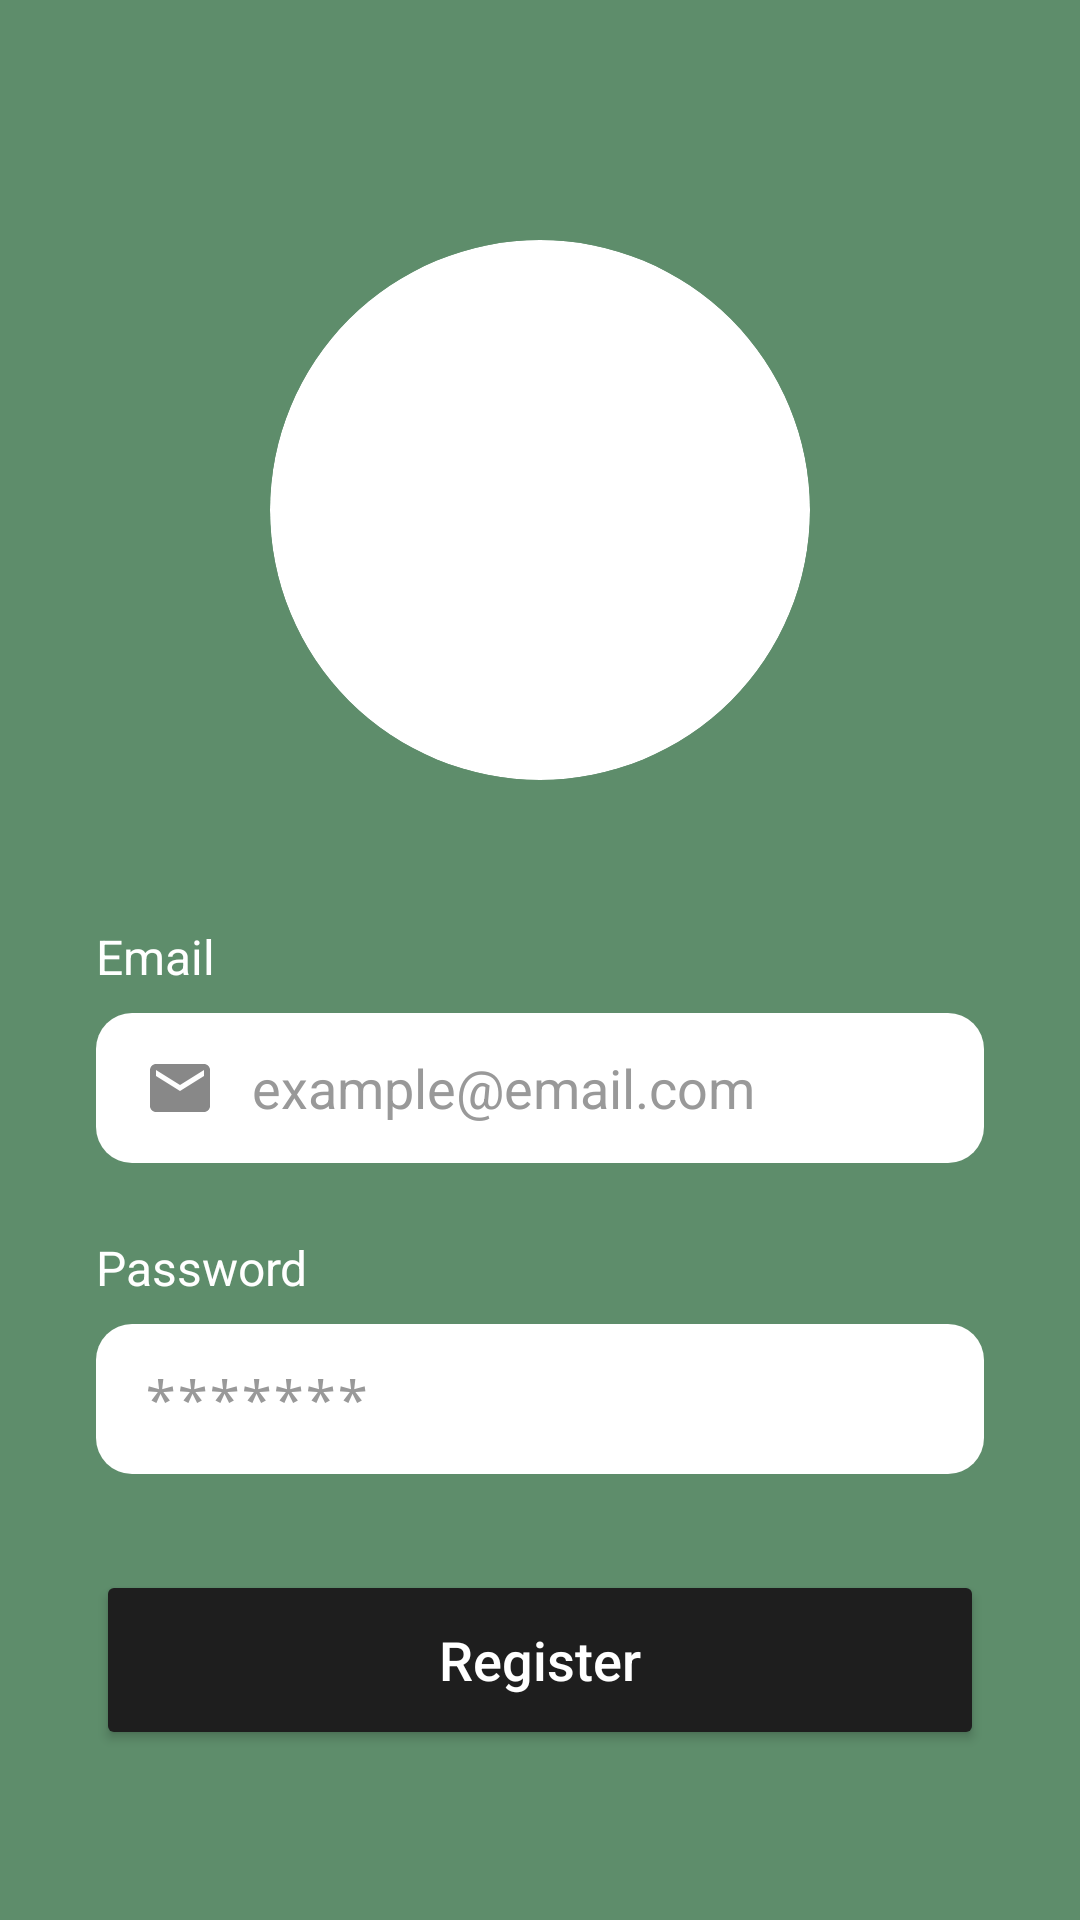

Write the Android layout XML for this screen, with the resource values it uses.
<!-- AndroidManifest.xml: application theme Theme.VerdeVersity -->
<!-- res/layout/new_login.xml -->
<?xml version="1.0" encoding="utf-8"?>
<androidx.constraintlayout.widget.ConstraintLayout xmlns:android="http://schemas.android.com/apk/res/android"
    xmlns:app="http://schemas.android.com/apk/res-auto"
    xmlns:tools="http://schemas.android.com/tools"
    android:layout_width="match_parent"
    android:layout_height="match_parent"
    android:background="#5E8D6B"
    tools:context=".LogInActivity">

    
    <androidx.cardview.widget.CardView
        android:id="@+id/logoCardView"
        android:layout_width="180dp"
        android:layout_height="180dp"
        android:layout_marginTop="80dp"
        app:cardCornerRadius="90dp"
        app:cardElevation="0dp"
        app:cardBackgroundColor="@color/white"
        app:layout_constraintEnd_toEndOf="parent"
        app:layout_constraintStart_toStartOf="parent"
        app:layout_constraintTop_toTopOf="parent">

        <ImageView
            android:id="@+id/logoImageView"
            android:layout_width="match_parent"
            android:layout_height="match_parent"
            android:src="@drawable/vv_logojpg"
            android:scaleType="centerCrop"
            android:contentDescription="@string/logo_description" />

    </androidx.cardview.widget.CardView>

    
    <TextView
        android:id="@+id/emailLabel"
        android:layout_width="wrap_content"
        android:layout_height="wrap_content"
        android:layout_marginStart="32dp"
        android:layout_marginTop="48dp"
        android:text="@string/email_label"
        android:textColor="@color/white"
        android:textSize="16sp"
        app:layout_constraintStart_toStartOf="parent"
        app:layout_constraintTop_toBottomOf="@+id/logoCardView" />

    
    <EditText
        android:id="@+id/userEmail"
        android:layout_width="0dp"
        android:layout_height="50dp"
        android:layout_marginStart="32dp"
        android:layout_marginTop="8dp"
        android:layout_marginEnd="32dp"
        android:background="@drawable/rounded_edittext_bg"
        android:drawableStart="@drawable/ic_email"
        android:drawablePadding="12dp"
        android:ems="10"
        android:hint="@string/email_hint"
        android:inputType="textEmailAddress"
        android:paddingStart="16dp"
        android:paddingEnd="16dp"
        android:textColorHint="#999999"
        app:layout_constraintEnd_toEndOf="parent"
        app:layout_constraintStart_toStartOf="parent"
        app:layout_constraintTop_toBottomOf="@+id/emailLabel"
        android:autofillHints="emailAddress" />

    
    <TextView
        android:id="@+id/passwordLabel"
        android:layout_width="wrap_content"
        android:layout_height="wrap_content"
        android:layout_marginStart="32dp"
        android:layout_marginTop="24dp"
        android:text="@string/password_label"
        android:textColor="@color/white"
        android:textSize="16sp"
        app:layout_constraintStart_toStartOf="parent"
        app:layout_constraintTop_toBottomOf="@+id/userEmail" />

    
    <EditText
        android:id="@+id/userPassword"
        android:layout_width="0dp"
        android:layout_height="50dp"
        android:layout_marginStart="32dp"
        android:layout_marginTop="8dp"
        android:layout_marginEnd="32dp"
        android:background="@drawable/rounded_edittext_bg"
        android:ems="10"
        android:hint="@string/password_hint"
        android:inputType="textPassword"
        android:paddingStart="16dp"
        android:paddingEnd="16dp"
        android:textColorHint="#999999"
        app:layout_constraintEnd_toEndOf="parent"
        app:layout_constraintStart_toStartOf="parent"
        app:layout_constraintTop_toBottomOf="@+id/passwordLabel"
        android:autofillHints="password" />

    
    <Button
        android:id="@+id/loginButton"
        android:layout_width="0dp"
        android:layout_height="60dp"
        android:layout_marginStart="32dp"
        android:layout_marginTop="32dp"
        android:layout_marginEnd="32dp"
        android:backgroundTint="#1E1E1E"
        android:text="@string/login_button_text"
        android:textAllCaps="false"
        android:textColor="@color/white"
        android:textSize="18sp"
        app:cornerRadius="30dp"
        app:layout_constraintEnd_toEndOf="parent"
        app:layout_constraintStart_toStartOf="parent"
        app:layout_constraintTop_toBottomOf="@+id/userPassword" />

</androidx.constraintlayout.widget.ConstraintLayout>
<!-- resources referenced by this layout -->
<resources>
  <!-- drawable ic_email (drawable) -->
  <vector xmlns:android="http://schemas.android.com/apk/res/android"
      android:width="24dp"
      android:height="24dp"
      android:viewportWidth="24"
      android:viewportHeight="24"
      android:tint="#888888">
      <path
          android:fillColor="@android:color/white"
          android:pathData="M20,4L4,4c-1.1,0 -1.99,0.9 -1.99,2L2,18c0,1.1 0.9,2 2,2h16c1.1,0 2,-0.9 2,-2L22,6c0,-1.1 -0.9,-2 -2,-2zM20,8l-8,5 -8,-5L4,6l8,5 8,-5v2z"/>
  </vector>
  <!-- drawable rounded_edittext_bg (drawable) -->
  <?xml version="1.0" encoding="utf-8"?>
  <shape xmlns:android="http://schemas.android.com/apk/res/android"
      android:shape="rectangle">
      <solid android:color="@android:color/white" />
      <corners android:radius="12dp" />
  </shape>
  <string name="email_hint" translatable="false"> example@email.com </string>
  <string name="email_label" translatable="false"> Email </string>
  <string name="login_button_text" translatable="false"> Register </string>
  <string name="logo_description" translatable="false"> Logo Image </string>
  
      /item event card strings
  <string name="password_hint" translatable="false"> ******* </string>
  <string name="password_label" translatable="false"> Password </string>
  <style name="Theme.VerdeVersity" parent="android:Theme.Material.Light.NoActionBar" />
  <!-- not gathered from this repository: default colours our renderer supplied (Android Studio template values) -->
  <color name="white">#FFFFFFFF</color>
</resources>
